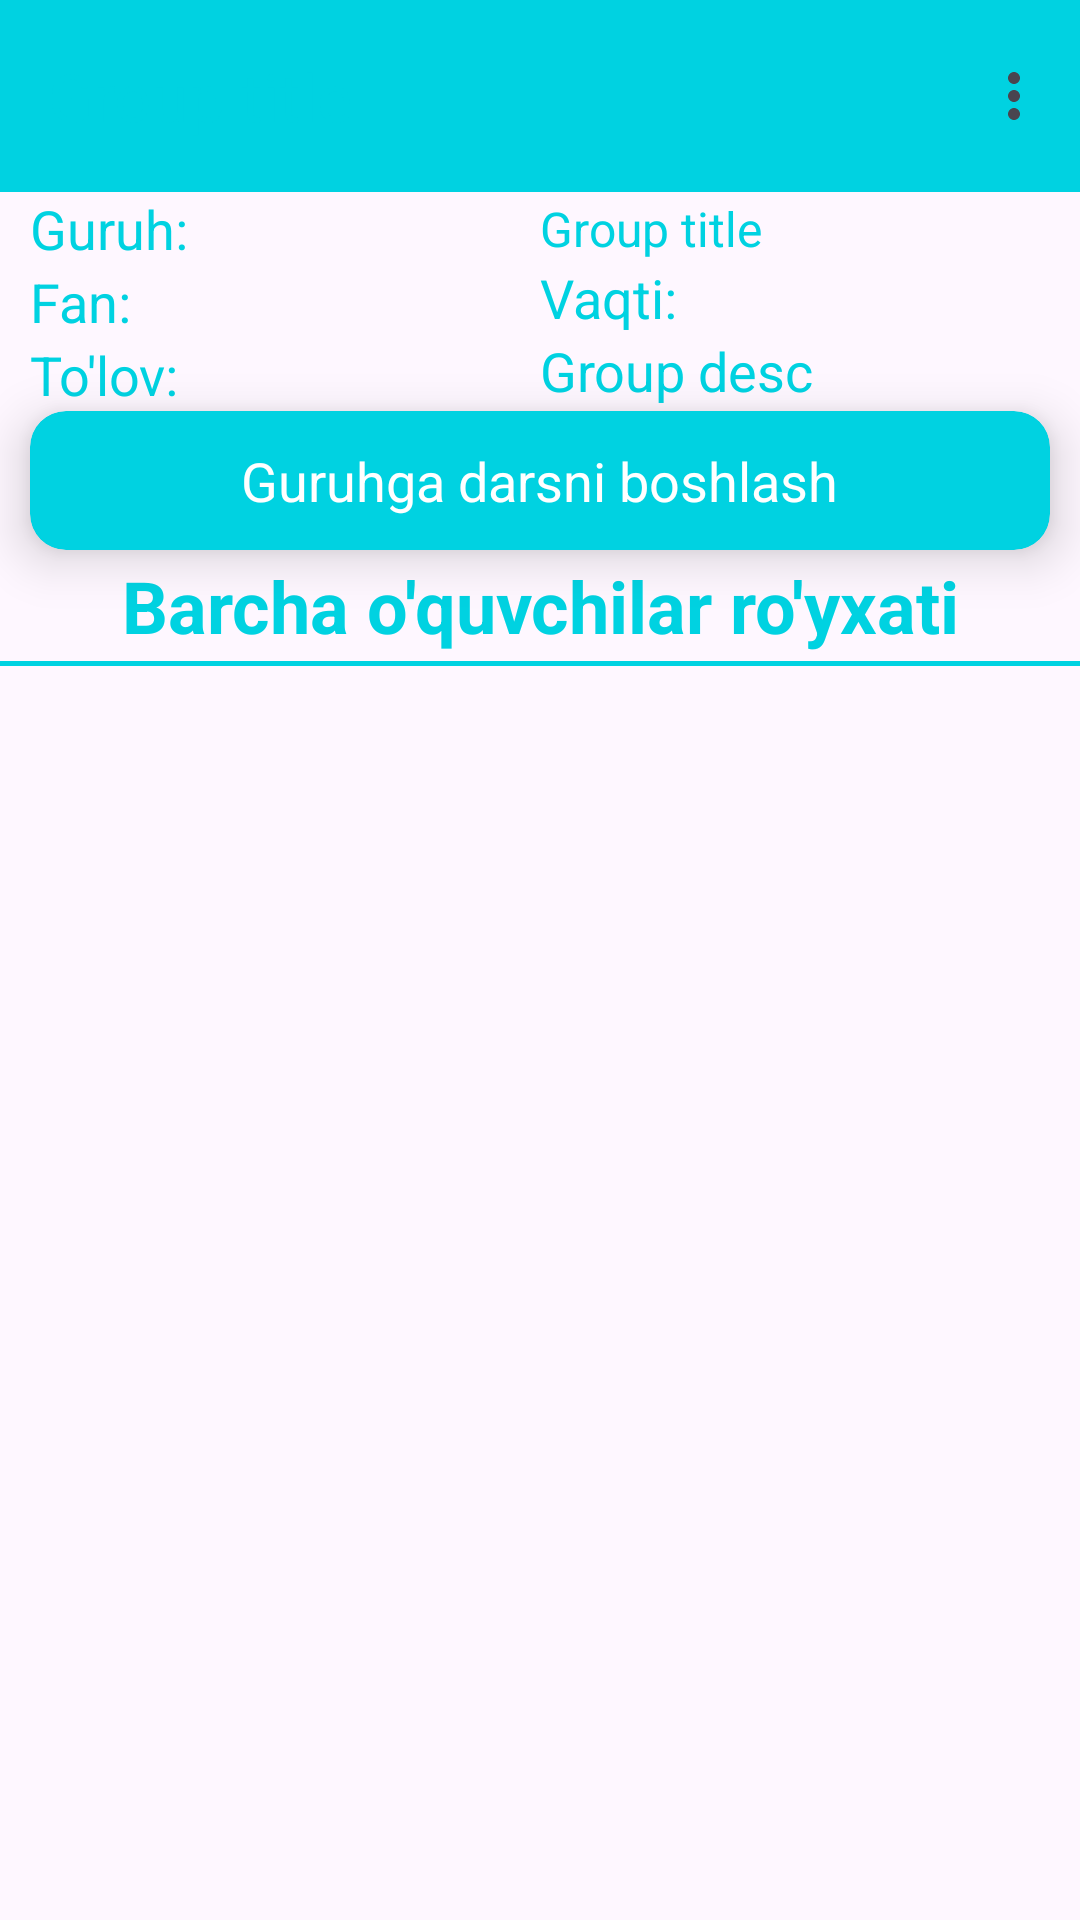

Reconstruct the res/layout file that produces this screen, plus the resources it refers to.
<!-- AndroidManifest.xml: application theme Theme.SiliconAcademy -->
<!-- res/layout/fragment_students.xml -->
<?xml version="1.0" encoding="utf-8"?>
<androidx.constraintlayout.widget.ConstraintLayout xmlns:android="http://schemas.android.com/apk/res/android"
    xmlns:app="http://schemas.android.com/apk/res-auto"
    xmlns:tools="http://schemas.android.com/tools"
    android:layout_width="match_parent"
    android:layout_height="match_parent"
    android:orientation="vertical"
    tools:context=".fragments.StudentsFragment">

    <androidx.appcompat.widget.Toolbar
        android:id="@+id/toolBar"
        android:layout_width="match_parent"
        android:layout_height="wrap_content"
        android:background="@color/mainColor"
        app:menu="@menu/group"
        app:title="Group title"
        app:layout_constraintTop_toTopOf="parent"
        app:layout_constraintRight_toRightOf="parent"
        app:layout_constraintLeft_toLeftOf="parent"
        app:titleTextColor="@color/secondColor" />

    <LinearLayout
        android:layout_width="match_parent"
        android:layout_height="wrap_content"
        android:layout_weight="2"
        android:id="@+id/main1"
        app:layout_constraintRight_toRightOf="parent"
        app:layout_constraintLeft_toLeftOf="parent"
        app:layout_constraintTop_toBottomOf="@id/toolBar">

        <androidx.constraintlayout.widget.ConstraintLayout
            android:layout_width="match_parent"
            android:layout_height="match_parent">

            <LinearLayout
                android:id="@+id/groupData"
                android:layout_width="0dp"
                android:layout_height="wrap_content"
                android:orientation="vertical"
                app:layout_constraintRight_toLeftOf="@id/groupData_2"
                app:layout_constraintBottom_toTopOf="@id/startLesson"
          android:layout_marginStart="10dp"
                app:layout_constraintLeft_toLeftOf="parent"
                app:layout_constraintTop_toTopOf="parent">

                <TextView
                    android:id="@+id/groupTitle"
                    android:layout_width="wrap_content"
                    android:layout_height="wrap_content"
                    android:text="Guruh:"
                    android:textColor="@color/secondColor"
                    android:textSize="18sp" />

                <TextView
                    android:id="@+id/subject"
                    android:layout_width="wrap_content"
                    android:layout_height="wrap_content"
                    android:text="Fan:"
                    android:textColor="@color/secondColor"
                    android:textSize="18sp" />

                <TextView
                    android:id="@+id/fee"
                    android:layout_width="wrap_content"
                    android:layout_height="wrap_content"
                    android:text="To'lov:"
                    android:textColor="@color/secondColor"
                    android:textSize="18sp" />

            </LinearLayout>

            <androidx.cardview.widget.CardView
                android:id="@+id/startLesson"
                android:layout_width="match_parent"
                android:layout_height="wrap_content"
                android:layout_margin="10dp"
                android:visibility="visible"
                app:cardBackgroundColor="@color/mainColor"
                app:cardCornerRadius="12dp"
                app:cardElevation="10dp"
                app:layout_constraintBottom_toBottomOf="parent"
                app:layout_constraintLeft_toLeftOf="parent"
                app:layout_constraintRight_toRightOf="parent"
                app:layout_constraintTop_toTopOf="parent"
                app:layout_constraintVertical_bias="0.7">

                <TextView
                    android:layout_width="wrap_content"
                    android:layout_height="wrap_content"
                    android:layout_gravity="center"
                    android:layout_margin="11dp"
                    android:gravity="center"
                    android:text="Guruhga darsni boshlash"
                    android:textColor="@color/white"
                    android:textSize="18sp" />

            </androidx.cardview.widget.CardView>
            <LinearLayout
                android:id="@+id/groupData_2"
                android:layout_width="0dp"
                android:layout_height="wrap_content"
                android:orientation="vertical"
                app:layout_constraintLeft_toRightOf="@id/groupData"
                app:layout_constraintBottom_toTopOf="@id/startLesson"
                android:layout_marginEnd="10dp"
                app:layout_constraintRight_toRightOf="parent"
                app:layout_constraintTop_toTopOf="parent">

                <TextView
                    android:id="@+id/days"
                    android:layout_width="wrap_content"
                    android:layout_height="wrap_content"
                    android:text="Group title"
                    android:textColor="@color/secondColor"
                    android:textSize="16sp" />
                <TextView
                    android:id="@+id/groupTime"
                    android:layout_width="wrap_content"
                    android:layout_height="wrap_content"
                    android:text="Vaqti:"
                    android:textColor="@color/secondColor"
                    android:textSize="18sp" />

                <TextView
                    android:id="@+id/studentCount"
                    android:layout_width="wrap_content"
                    android:layout_height="wrap_content"
                    android:text="Group desc"
                    android:textColor="@color/secondColor"
                    android:textSize="18sp" />


            </LinearLayout>

            <TextView
                android:id="@+id/pupilsList"
                android:layout_width="match_parent"
                android:layout_height="wrap_content"
                android:gravity="center"
                android:text="Barcha o'quvchilar ro'yxati"
                android:textColor="@color/secondColor"
                android:textSize="24sp"
                android:textStyle="bold"
                app:layout_constraintBottom_toBottomOf="parent"
                app:layout_constraintLeft_toLeftOf="parent"
                app:layout_constraintRight_toRightOf="parent"
                app:layout_constraintTop_toBottomOf="@id/startLesson" />

        </androidx.constraintlayout.widget.ConstraintLayout>

    </LinearLayout>

    <View
        android:layout_width="match_parent"
        android:layout_height="1.5dp"
        android:id="@+id/view_btn"
        android:background="@color/secondColor"
        app:layout_constraintTop_toBottomOf="@id/main1"
        app:layout_constraintRight_toRightOf="parent"
        app:layout_constraintLeft_toLeftOf="parent"/>

    <LinearLayout
        android:layout_width="match_parent"
        android:layout_height="0dp"
        android:layout_weight="1"
        app:layout_constraintTop_toBottomOf="@id/view_btn"
        app:layout_constraintRight_toRightOf="parent"
        app:layout_constraintLeft_toLeftOf="parent"
        app:layout_constraintBottom_toBottomOf="parent">


        <androidx.recyclerview.widget.RecyclerView
            android:id="@+id/recyclerView"
            android:layout_width="match_parent"
            android:layout_height="match_parent"
            app:layoutManager="androidx.recyclerview.widget.LinearLayoutManager"
            tools:listitem="@layout/student_item" />

    </LinearLayout>
    <ProgressBar
        android:id="@+id/progressBar"
        android:layout_width="48dp"
        android:layout_height="48dp"
        android:visibility="gone"
        app:layout_constraintTop_toTopOf="parent"
        app:layout_constraintBottom_toBottomOf="parent"
        app:layout_constraintLeft_toLeftOf="parent"
        app:layout_constraintRight_toRightOf="parent"
        />


</androidx.constraintlayout.widget.ConstraintLayout>
<!-- res/layout/student_item.xml (included above) -->
<?xml version="1.0" encoding="utf-8"?>
<androidx.constraintlayout.widget.ConstraintLayout
    xmlns:android="http://schemas.android.com/apk/res/android"
    xmlns:app="http://schemas.android.com/apk/res-auto"
    android:layout_width="match_parent"
    android:layout_height="wrap_content">
    <TextView
        android:id="@+id/paymentStatus"
        android:layout_width="wrap_content"
        android:layout_height="wrap_content"
        android:text="No Payment"
        android:gravity="start"
        android:textColor="@android:color/holo_green_dark"

        android:layout_marginTop="4dp"
        app:layout_constraintLeft_toRightOf="@id/date"
        app:layout_constraintTop_toBottomOf="@id/studentFullName"
        android:layout_marginLeft="10dp"
        app:layout_constraintBottom_toBottomOf="@id/date"
        />
    <TextView
        android:id="@+id/studentFullName"
        android:layout_width="wrap_content"

        android:layout_height="wrap_content"
        android:layout_marginStart="16dp"
        android:layout_marginBottom="16dp"
        android:text="Nurulloxon Kenjaxo'jayev"
        android:textColor="@color/black"
        android:textSize="18sp"
        app:layout_constraintBottom_toBottomOf="parent"
        app:layout_constraintStart_toStartOf="parent"
        app:layout_constraintTop_toTopOf="parent" />

    <ImageView
        android:id="@+id/moreOptions"
        android:layout_width="32dp"
        android:layout_height="36dp"
        android:layout_marginEnd="16dp"
        android:src="@drawable/menu"
        android:contentDescription="More Options"
        android:clickable="true"
        android:focusable="true"
        app:layout_constraintBottom_toBottomOf="parent"
        app:layout_constraintEnd_toEndOf="parent"
        app:layout_constraintTop_toTopOf="parent" />

    <TextView
        android:id="@+id/date"
        android:layout_width="0dp"
        android:layout_height="wrap_content"
        android:layout_marginStart="16dp"
        android:layout_marginBottom="8dp"

        android:gravity="start"
        android:textColor="@color/secondColor"
        android:text="12/12/2022"
        app:layout_constraintBottom_toBottomOf="parent"
        app:layout_constraintStart_toStartOf="parent"
        app:layout_constraintLeft_toLeftOf="parent"
        app:layout_constraintTop_toBottomOf="@id/studentFullName" />

    <View
        android:layout_width="match_parent"
        android:layout_height="1dp"
        android:background="#DBDBDB"
        app:layout_constraintBottom_toBottomOf="parent"
        app:layout_constraintStart_toStartOf="parent"
        app:layout_constraintEnd_toEndOf="parent" />

</androidx.constraintlayout.widget.ConstraintLayout>
<!-- resources referenced by this layout -->
<resources>
  <color name="black">#FF000000</color>
  <color name="mainColor">#00D2E1</color>
  <color name="secondColor">#00D2E1</color>
  <color name="white">#FFFFFFFF</color>
  <!-- drawable menu (drawable) -->
  <vector xmlns:android="http://schemas.android.com/apk/res/android" android:height="24dp" android:tint="@color/black" android:viewportHeight="24" android:viewportWidth="24" android:width="24dp">
        
      <path android:fillColor="@android:color/black" android:pathData="M12,8c1.1,0 2,-0.9 2,-2s-0.9,-2 -2,-2 -2,0.9 -2,2 0.9,2 2,2zM12,10c-1.1,0 -2,0.9 -2,2s0.9,2 2,2 2,-0.9 2,-2 -0.9,-2 -2,-2zM12,16c-1.1,0 -2,0.9 -2,2s0.9,2 2,2 2,-0.9 2,-2 -0.9,-2 -2,-2z"/>
      
  </vector>
  <style name="Theme.SiliconAcademy" parent="Base.Theme.SiliconAcademy" />
  <style name="Base.Theme.SiliconAcademy" parent="Theme.Material3.DayNight.NoActionBar">
          <item name="android:windowIsTranslucent">true</item>
      </style>
</resources>
